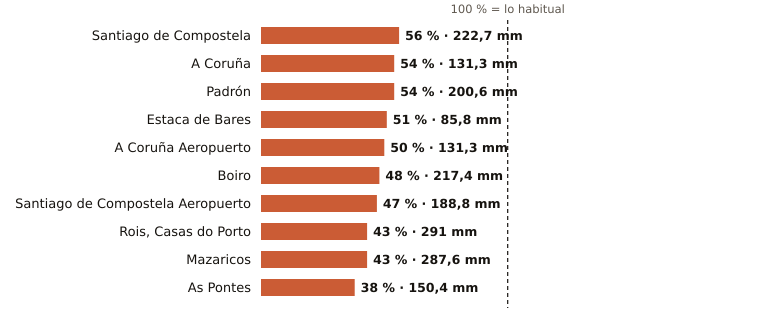

Values plotted in this chart, from the file beside it:
estacion, provincia, indicativo, mm_otono, referencia_mm, pct, periodo_referencia, hasta, hora
Santiago de Compostela, A Coruña, 1475X, 222.7, 395.2, 56, 1991-2020, 2026-11-14, 2
A Coruña, A Coruña, 1387, 131.3, 243.5, 54, 1991-2020, 2026-11-14, 2
Padrón, A Coruña, 1473A, 200.6, 373.9, 54, 1997-2025, 2026-11-14, 2
Estaca de Bares, A Coruña, 1351, 85.8, 167.2, 51, 1995-2025, 2026-11-14, 2
A Coruña Aeropuerto, A Coruña, 1387E, 131.3, 262.2, 50, 1991-2020, 2026-11-14, 2
Boiro, A Coruña, 1442U, 217.4, 451.5, 48, 1991-2020, 2026-11-13, 
Santiago de Compostela Aeropuerto, A Coruña, 1428, 188.8, 403.9, 47, 1991-2020, 2026-11-14, 2
Rois, Casas do Porto, A Coruña, 1476R, 291.0, 680.1, 43, 1991-2020, 2026-11-13, 
Mazaricos, A Coruña, 1406X, 287.6, 668.0, 43, 2007-2025, 2026-11-13, 
As Pontes, A Coruña, 1363X, 150.4, 392.6, 38, 2009-2025, 2026-11-13, 
